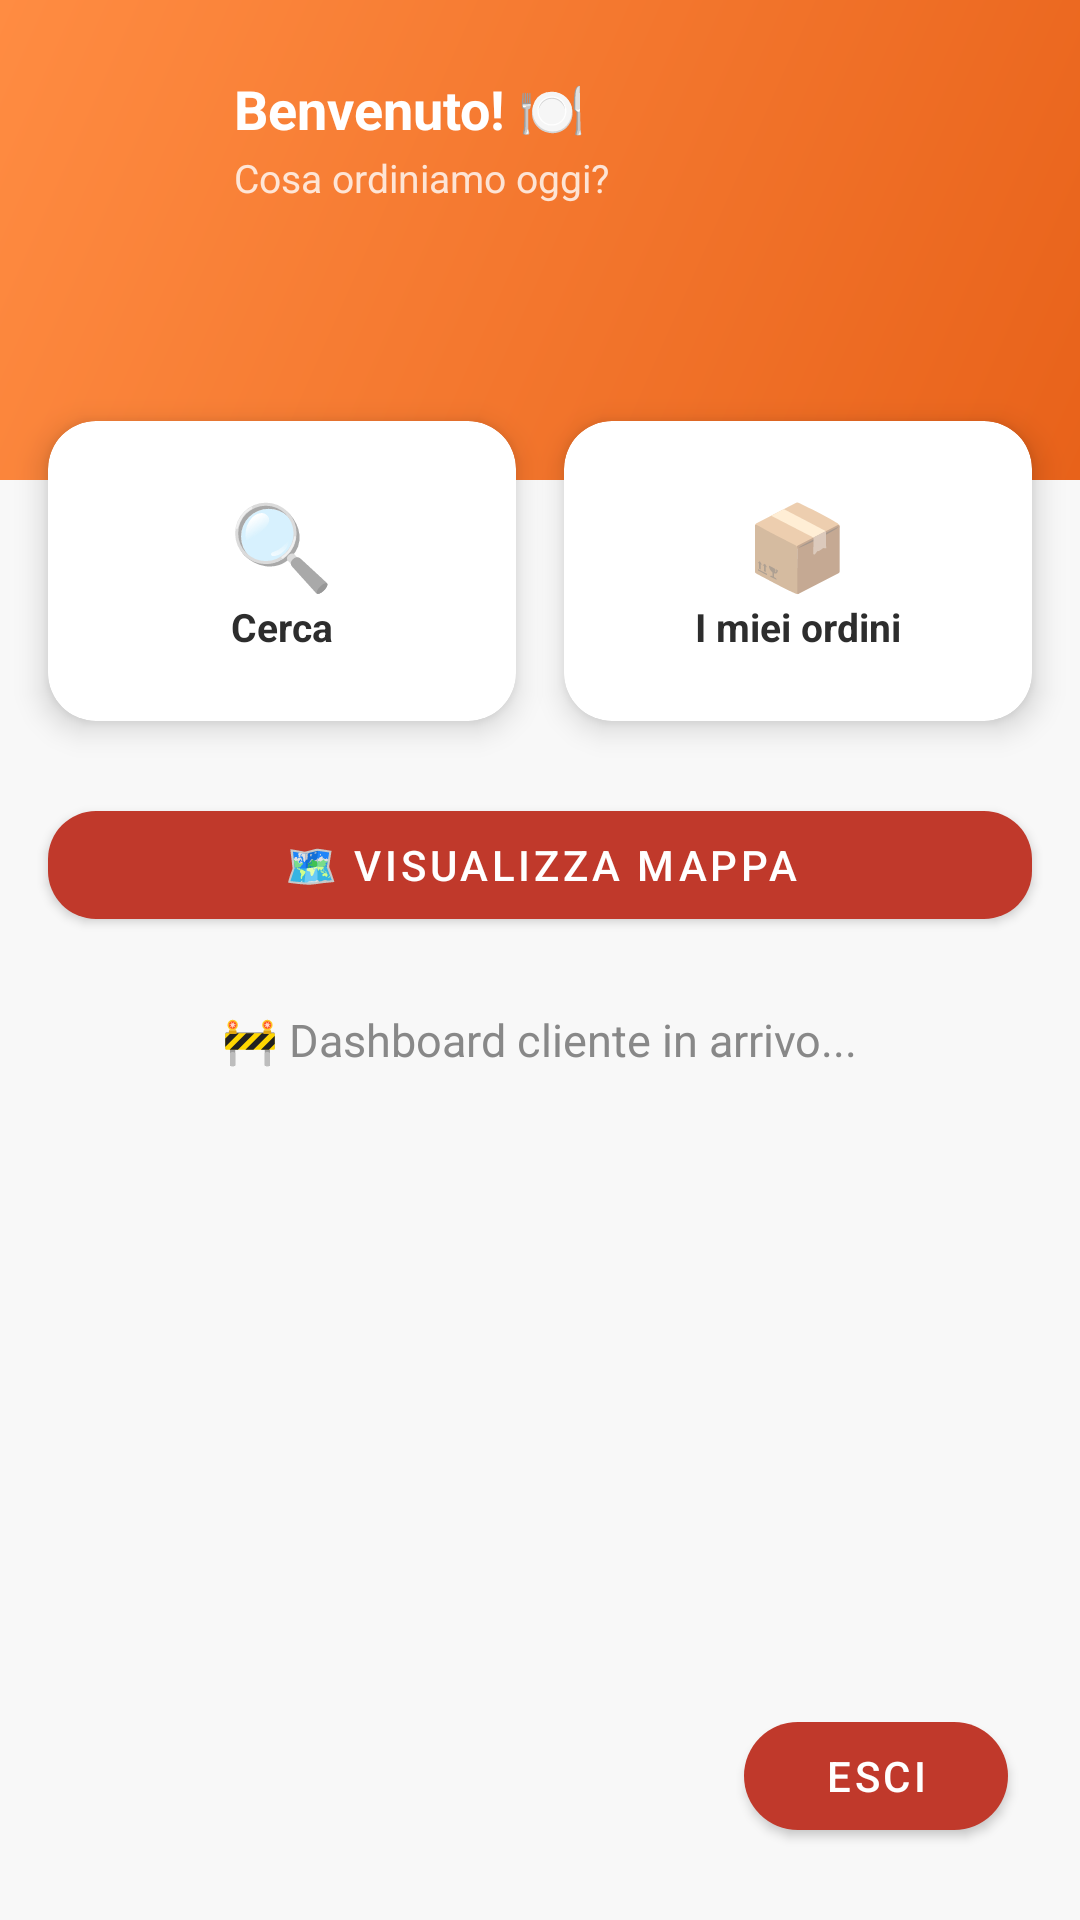

The Android layout XML behind this screen, and the referenced resources:
<!-- AndroidManifest.xml: application theme Theme.HotDelivery -->
<!-- res/layout/activity_client_dashboard.xml -->
<?xml version="1.0" encoding="utf-8"?>
<androidx.constraintlayout.widget.ConstraintLayout
    xmlns:android="http://schemas.android.com/apk/res/android"
    xmlns:app="http://schemas.android.com/apk/res-auto"
    android:layout_width="match_parent"
    android:layout_height="match_parent"
    android:background="@color/light_bg">

    <View
        android:id="@+id/topBar"
        android:layout_width="match_parent"
        android:layout_height="160dp"
        android:background="@drawable/header_gradient_orange"
        app:layout_constraintTop_toTopOf="parent"/>

    <ImageView
        android:id="@+id/logoSmall"
        android:layout_width="50dp"
        android:layout_height="50dp"
        android:layout_marginStart="16dp"
        android:layout_marginTop="16dp"
        android:src="@android:drawable/sym_def_app_icon"
        app:layout_constraintStart_toStartOf="parent"
        app:layout_constraintTop_toTopOf="parent" />

    <TextView
        android:id="@+id/tvWelcome"
        android:layout_width="0dp"
        android:layout_height="wrap_content"
        android:layout_marginStart="12dp"
        android:layout_marginTop="24dp"
        android:layout_marginEnd="16dp"
        android:text="Benvenuto! 🍽️"
        android:textColor="@color/white"
        android:textSize="18sp"
        android:textStyle="bold"
        app:layout_constraintEnd_toEndOf="parent"
        app:layout_constraintStart_toEndOf="@id/logoSmall"
        app:layout_constraintTop_toTopOf="parent" />

    <TextView
        android:id="@+id/tvSubtitle"
        android:layout_width="0dp"
        android:layout_height="wrap_content"
        android:layout_marginStart="12dp"
        android:layout_marginTop="2dp"
        android:text="Cosa ordiniamo oggi?"
        android:textColor="#CCFFFFFF"
        android:textSize="13sp"
        app:layout_constraintStart_toEndOf="@id/logoSmall"
        app:layout_constraintTop_toBottomOf="@id/tvWelcome"
        app:layout_constraintEnd_toEndOf="parent" />

    <androidx.cardview.widget.CardView
        android:id="@+id/cardSearch"
        android:layout_width="0dp"
        android:layout_height="100dp"
        android:layout_marginStart="16dp"
        android:layout_marginTop="-20dp"
        android:layout_marginEnd="8dp"
        app:cardCornerRadius="16dp"
        app:cardElevation="6dp"
        app:layout_constraintEnd_toStartOf="@id/cardOrders"
        app:layout_constraintStart_toStartOf="parent"
        app:layout_constraintTop_toBottomOf="@id/topBar">

        <LinearLayout
            android:layout_width="match_parent"
            android:layout_height="match_parent"
            android:gravity="center"
            android:orientation="vertical"
            android:padding="12dp">

            <TextView
                android:layout_width="wrap_content"
                android:layout_height="wrap_content"
                android:text="🔍"
                android:textSize="28sp" />

            <TextView
                android:layout_width="wrap_content"
                android:layout_height="wrap_content"
                android:text="Cerca"
                android:textColor="@color/dark_gray"
                android:textSize="13sp"
                android:textStyle="bold" />
        </LinearLayout>
    </androidx.cardview.widget.CardView>

    <androidx.cardview.widget.CardView
        android:id="@+id/cardOrders"
        android:layout_width="0dp"
        android:layout_height="100dp"
        android:layout_marginTop="-20dp"
        android:layout_marginEnd="16dp"
        android:layout_marginStart="8dp"
        app:cardCornerRadius="16dp"
        app:cardElevation="6dp"
        app:layout_constraintEnd_toEndOf="parent"
        app:layout_constraintStart_toEndOf="@id/cardSearch"
        app:layout_constraintTop_toBottomOf="@id/topBar">

        <LinearLayout
            android:layout_width="match_parent"
            android:layout_height="match_parent"
            android:gravity="center"
            android:orientation="vertical"
            android:padding="12dp">

            <TextView
                android:layout_width="wrap_content"
                android:layout_height="wrap_content"
                android:text="📦"
                android:textSize="28sp" />

            <TextView
                android:layout_width="wrap_content"
                android:layout_height="wrap_content"
                android:text="I miei ordini"
                android:textColor="@color/dark_gray"
                android:textSize="13sp"
                android:textStyle="bold" />
        </LinearLayout>
    </androidx.cardview.widget.CardView>

    <com.google.android.material.button.MaterialButton
        android:id="@+id/btnOpenMap"
        android:layout_width="0dp"
        android:layout_height="wrap_content"
        android:layout_marginHorizontal="16dp"
        android:layout_marginTop="24dp"
        android:text="🗺️ Visualizza Mappa"
        android:textColor="@color/white"
        app:backgroundTint="@color/hot_red"
        app:cornerRadius="16dp"
        app:layout_constraintEnd_toEndOf="parent"
        app:layout_constraintStart_toStartOf="parent"
        app:layout_constraintTop_toBottomOf="@id/cardSearch" />

    <TextView
        android:id="@+id/tvDashboardInfo"
        android:layout_width="wrap_content"
        android:layout_height="wrap_content"
        android:layout_marginTop="24dp"
        android:text="🚧 Dashboard cliente in arrivo..."
        android:textColor="@color/medium_gray"
        android:textSize="15sp"
        app:layout_constraintEnd_toEndOf="parent"
        app:layout_constraintStart_toStartOf="parent"
        app:layout_constraintTop_toBottomOf="@id/btnOpenMap" />

    <com.google.android.material.button.MaterialButton
        android:id="@+id/btnLogout"
        android:layout_width="wrap_content"
        android:layout_height="wrap_content"
        android:layout_margin="24dp"
        android:text="Esci"
        android:textColor="@color/white"
        app:backgroundTint="@color/hot_red"
        app:cornerRadius="20dp"
        app:layout_constraintBottom_toBottomOf="parent"
        app:layout_constraintEnd_toEndOf="parent" />

</androidx.constraintlayout.widget.ConstraintLayout>
<!-- resources referenced by this layout -->
<resources>
  <color name="dark_gray">#2D2D2D</color>
  <color name="hot_red">#C0392B</color>
  <color name="light_bg">#F8F8F8</color>
  <color name="medium_gray">#888888</color>
  <color name="white">#FFFFFF</color>
  <!-- drawable header_gradient_orange (drawable) -->
  <?xml version="1.0" encoding="utf-8"?>
  <shape xmlns:android="http://schemas.android.com/apk/res/android">
      <gradient
          android:startColor="#E8621A"
          android:endColor="#FF8C42"
          android:angle="135"
          android:type="linear"/>
  </shape>
  <style name="Theme.HotDelivery" parent="Theme.MaterialComponents.Light.NoActionBar">
          <item name="colorPrimary">@color/hot_orange</item>
          <item name="colorPrimaryVariant">@color/hot_red</item>
          <item name="colorOnPrimary">@color/white</item>
          <item name="colorSecondary">@color/hot_orange_light</item>
          <item name="android:statusBarColor">@color/hot_red</item>
          <item name="android:windowBackground">@color/white</item>
      </style>
  <color name="hot_orange">#E8621A</color>
  <color name="hot_orange_light">#FF8C42</color>
</resources>
